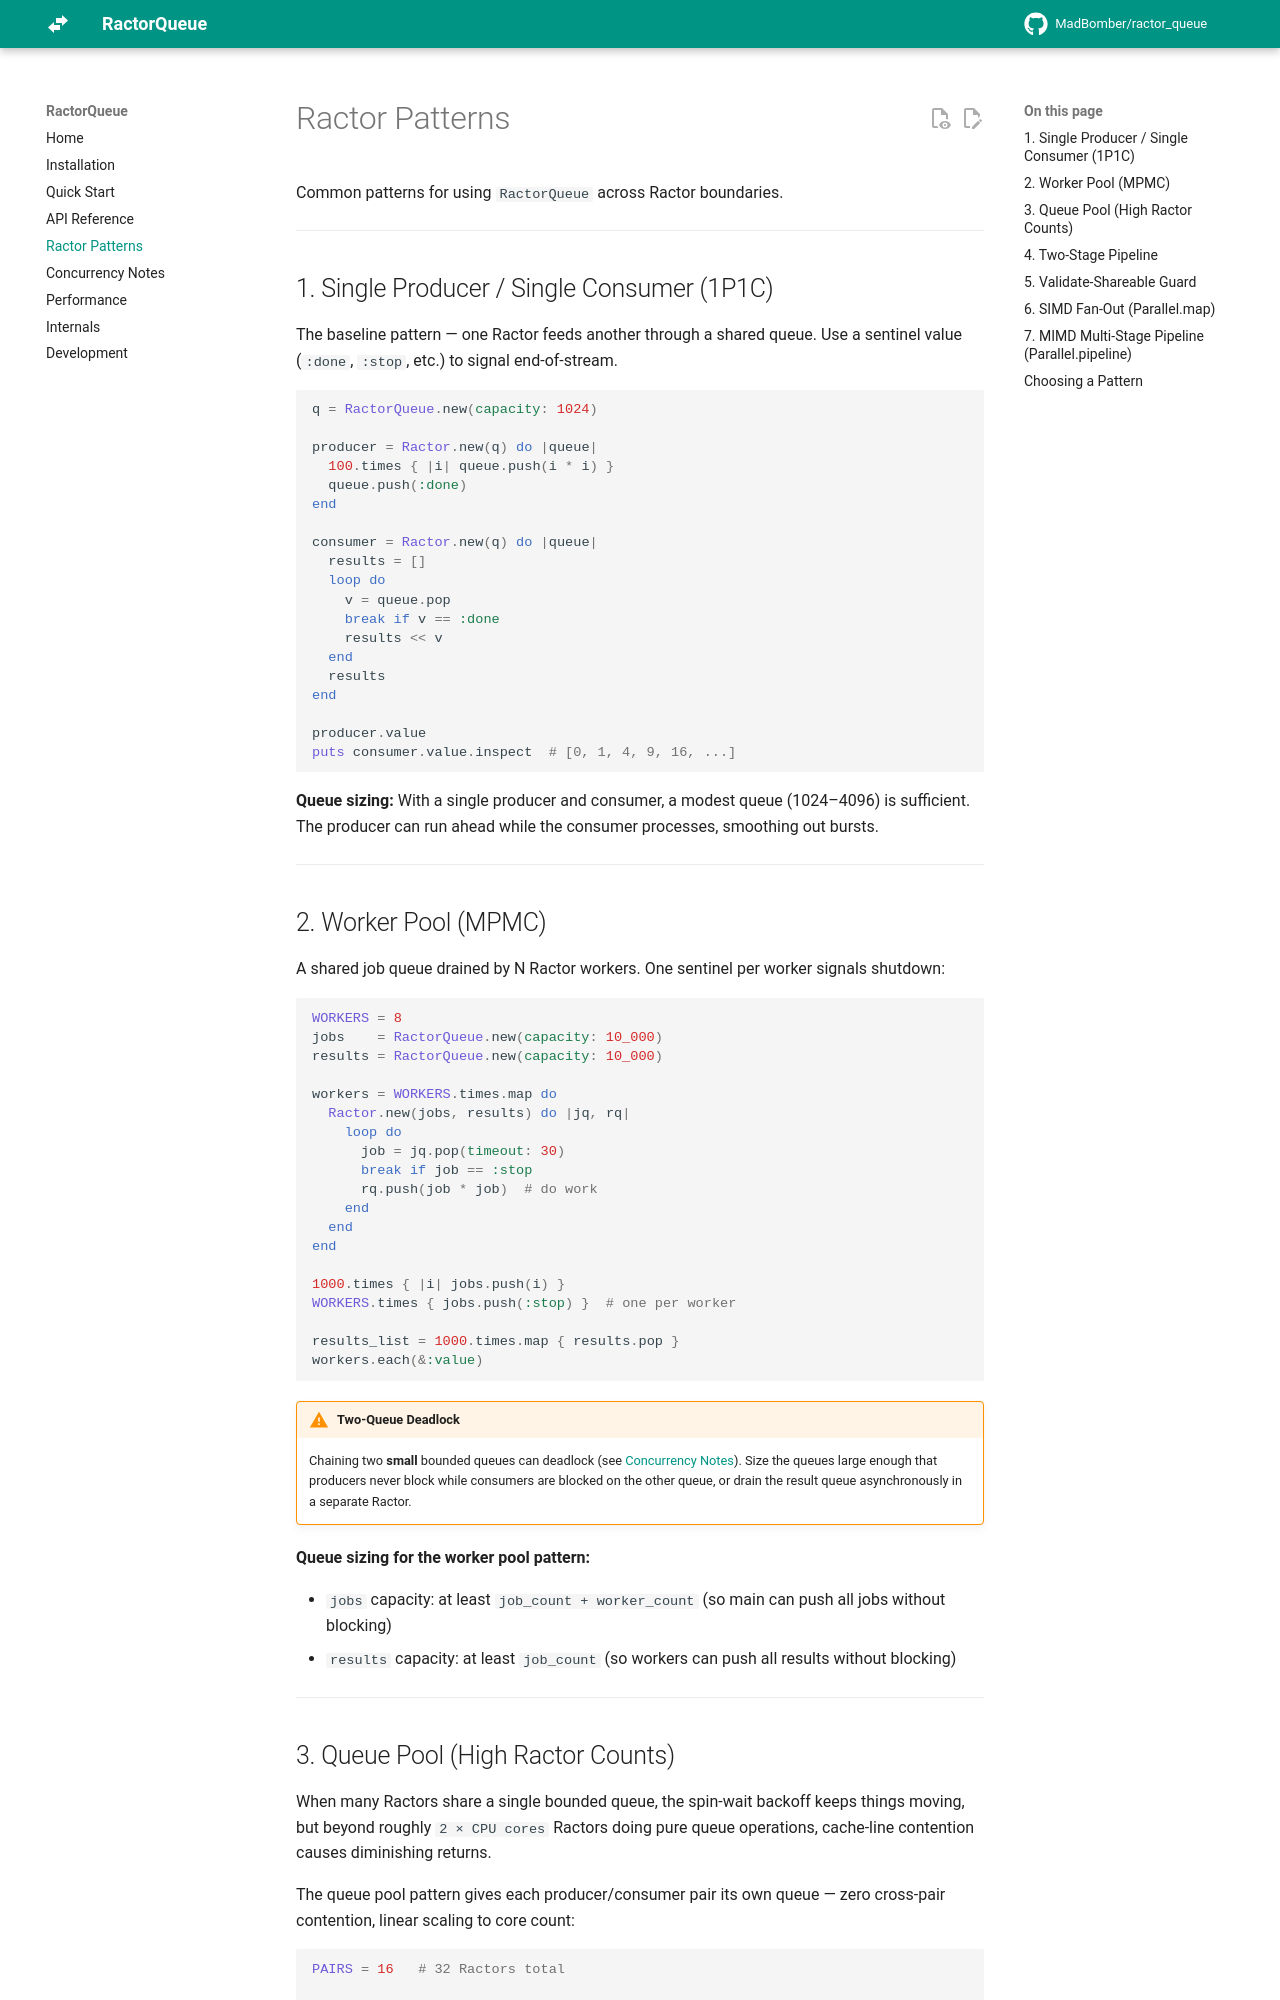

repository: MadBomber/ractor_queue · page: patterns/index.html · generator: mkdocs

# Ractor Patterns

Common patterns for using `RactorQueue` across Ractor boundaries.

---

## 1. Single Producer / Single Consumer (1P1C)

The baseline pattern — one Ractor feeds another through a shared queue. Use a sentinel value (`:done`, `:stop`, etc.) to signal end-of-stream.

```ruby
q = RactorQueue.new(capacity: 1024)

producer = Ractor.new(q) do |queue|
  100.times { |i| queue.push(i * i) }
  queue.push(:done)
end

consumer = Ractor.new(q) do |queue|
  results = []
  loop do
    v = queue.pop
    break if v == :done
    results << v
  end
  results
end

producer.value
puts consumer.value.inspect  # [0, 1, 4, 9, 16, ...]
```

**Queue sizing:** With a single producer and consumer, a modest queue (1024–4096) is sufficient. The producer can run ahead while the consumer processes, smoothing out bursts.

---

## 2. Worker Pool (MPMC)

A shared job queue drained by N Ractor workers. One sentinel per worker signals shutdown:

```ruby
WORKERS = 8
jobs    = RactorQueue.new(capacity: 10_000)
results = RactorQueue.new(capacity: 10_000)

workers = WORKERS.times.map do
  Ractor.new(jobs, results) do |jq, rq|
    loop do
      job = jq.pop(timeout: 30)
      break if job == :stop
      rq.push(job * job)  # do work
    end
  end
end

1000.times { |i| jobs.push(i) }
WORKERS.times { jobs.push(:stop) }  # one per worker

results_list = 1000.times.map { results.pop }
workers.each(&:value)
```

!!! warning "Two-Queue Deadlock"
    Chaining two **small** bounded queues can deadlock (see [Concurrency Notes](concurrency.md#two-queue-deadlock)).
    Size the queues large enough that producers never block while consumers are blocked on the other queue,
    or drain the result queue asynchronously in a separate Ractor.

**Queue sizing for the worker pool pattern:**

- `jobs` capacity: at least `job_count + worker_count` (so main can push all jobs without blocking)
- `results` capacity: at least `job_count` (so workers can push all results without blocking)

---
